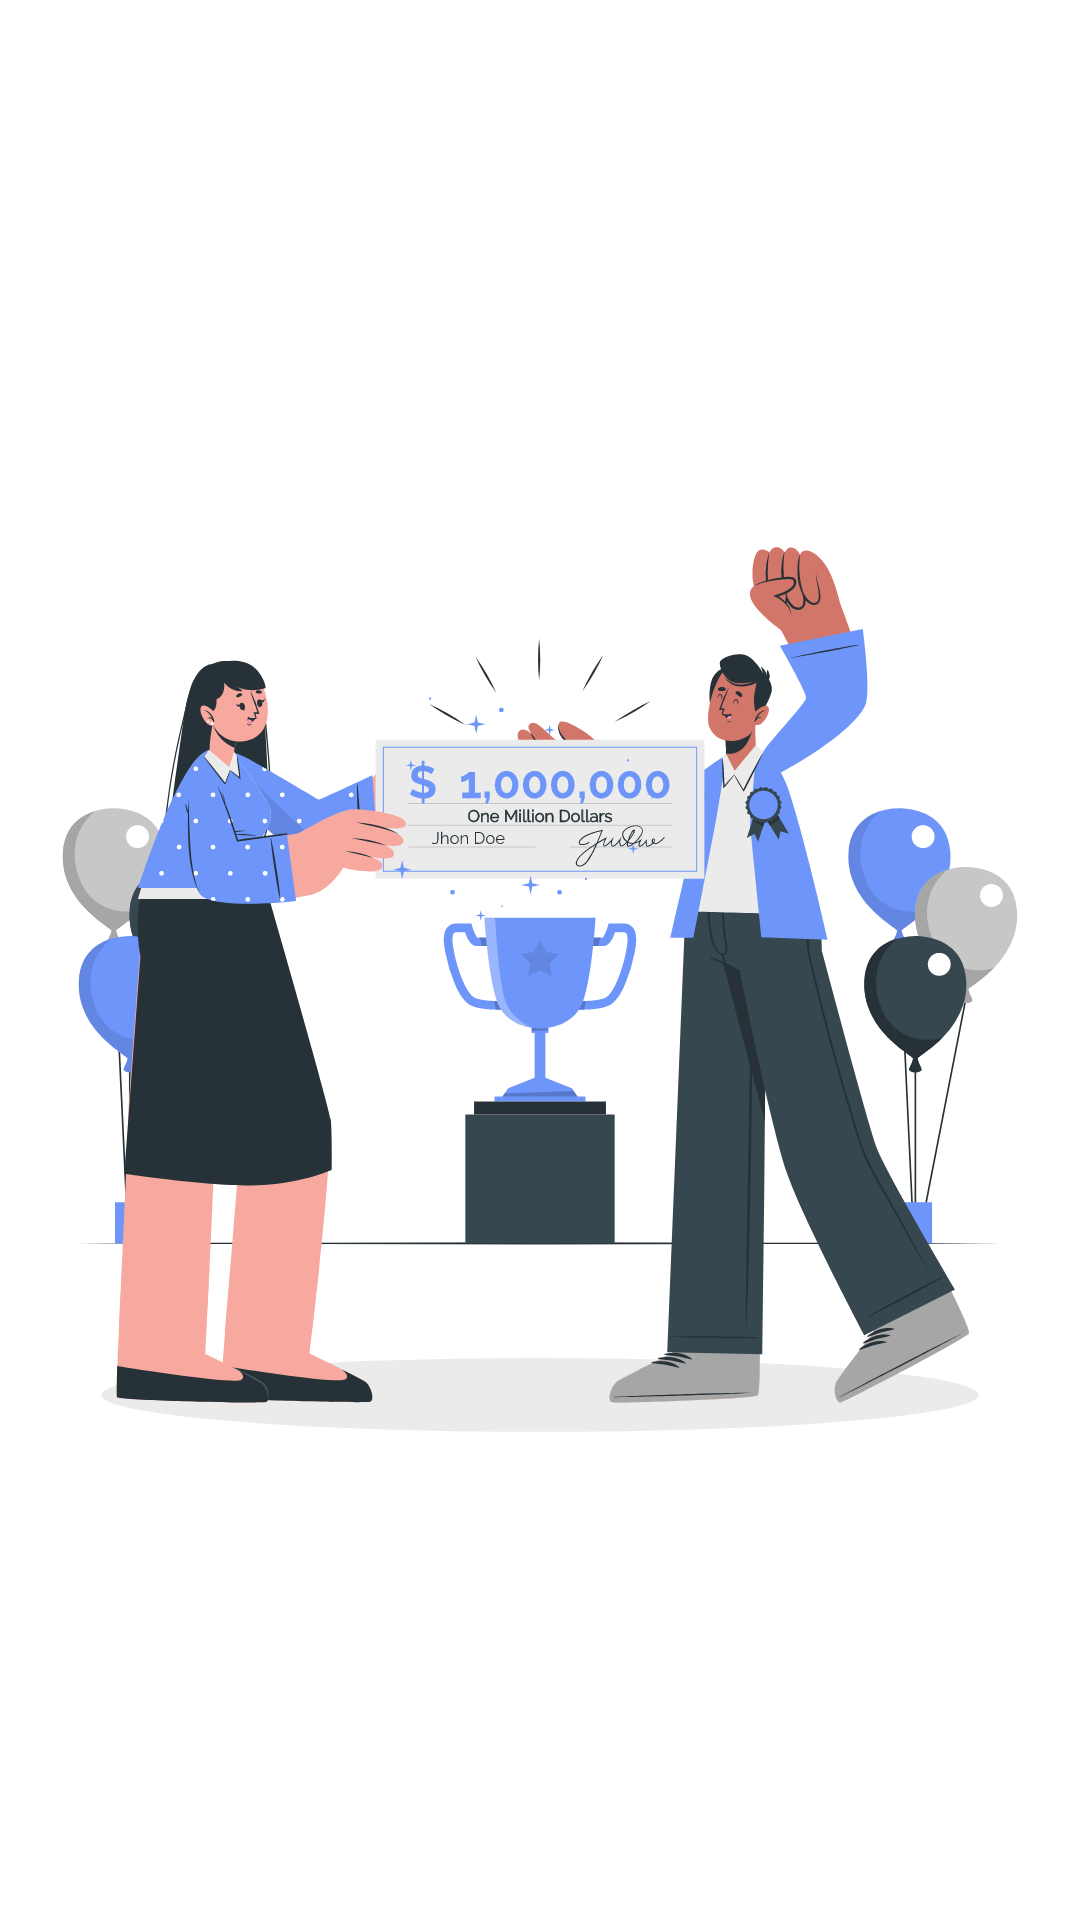

Write the Android layout XML for this screen, with the resource values it uses.
<!-- AndroidManifest.xml: application theme Theme.Team11 -->
<!-- res/layout/fragment_settings.xml -->
<?xml version="1.0" encoding="utf-8"?>
<FrameLayout xmlns:android="http://schemas.android.com/apk/res/android"
    xmlns:tools="http://schemas.android.com/tools"
    android:layout_width="match_parent"
    android:layout_height="match_parent"
    tools:context=".ui.settings.SettingsFragment">

    <ImageView
        android:layout_width="match_parent"
        android:layout_height="match_parent"
        android:src="@drawable/ic_awrds_bg"
        />

</FrameLayout>
<!-- resources referenced by this layout -->
<resources>
  <!-- drawable ic_awrds_bg: vector/xml drawable (drawable, 90740 chars, omitted) -->
  <style name="Theme.Team11" parent="Theme.MaterialComponents.Light.NoActionBar">
          
          <item name="colorPrimary">@color/primary_color</item>
          <item name="colorPrimaryVariant">@color/purple_700</item>
          <item name="colorOnPrimary">@color/white</item>
          
          <item name="colorSecondary">@color/teal_200</item>
          <item name="colorSecondaryVariant">@color/teal_700</item>
          <item name="colorOnSecondary">@color/black</item>
          
          <item name="android:statusBarColor" tools:targetApi="l">?attr/colorPrimaryVariant</item>
  
          <item name="android:windowContentTransitions">true</item>
          <item name="android:navigationBarColor">@color/primary_color</item>
          <item name="android:windowIsTranslucent">true</item>
  
      </style>
  <color name="primary_color">#6d95fa</color>
  <color name="purple_700">#FF3700B3</color>
  <color name="white">#FFFFFFFF</color>
  <color name="teal_200">#FF03DAC5</color>
  <color name="teal_700">#FF018786</color>
  <color name="black">#FF000000</color>
</resources>
